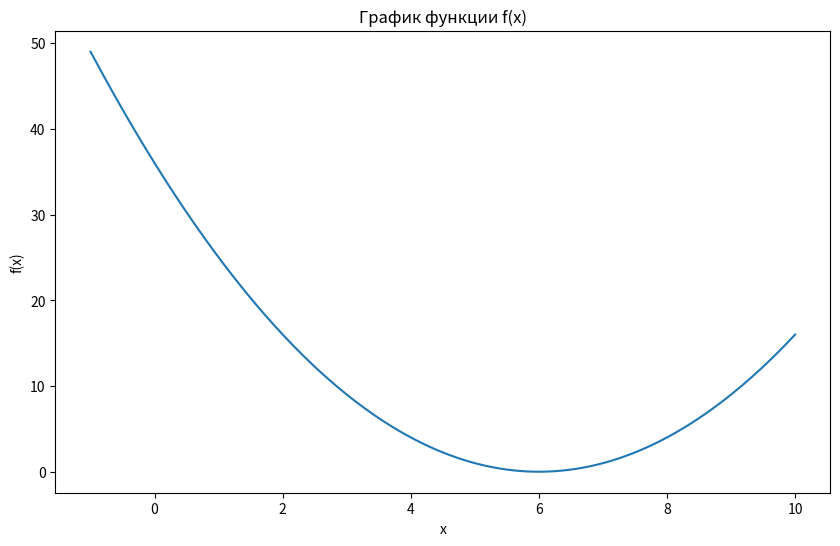

Write Python code to recreate this figure.
import random
import matplotlib.pyplot as plt
import numpy as np


def plot_function(f, a, b):
    x_values = np.linspace(a, b, 400)
    y_values = [f(x) for x in x_values]
    plt.figure(figsize=(10, 6))
    plt.plot(x_values, y_values, label='f(x) = (x - 6)^2')
    plt.title('График функции f(x)')
    plt.xlabel('x')
    plt.ylabel('f(x)')
    plt.savefig('function_plot.png')

def f(x):
    return (x - 6) ** 2

def monte_carlo_search(f, a, b, epsilon, max_iters=1000):
    x_min = random.uniform(a, b)
    f_min = f(x_min)
    iterations = 0

    for i in range(max_iters):
        x = random.uniform(a, b)
        f_x = f(x)
        iterations += 1

        if f_x < f_min:
            f_min = f_x
            x_min = x

        print(f"Монте-Карло Итерация {i+1}: x = {x:.6f}, f(x) = {f_x:.6f}, Текущий минимум: x_min = {x_min:.6f}, f_min = {f_min:.6f}")

        if abs(f_min) < epsilon:
            break

    return float(x_min), float(f_min), iterations

def powell_search(f, x1, Dx, epsilon, delta, max_iters=10):
    iterations = 0
    for i in range(max_iters):
        x2 = x1 + Dx
        iterations += 1

        if f(x1) > f(x2):
            x3 = x1 + 2 * Dx
        else:
            x3 = x1 - Dx
        if x3 < x1:
            x1, x2, x3 = x3, x1, x2

        
        Fmin = min(f(x1), f(x2), f(x3))
        xmin = [x1, x2, x3][[f(x1), f(x2), f(x3)].index(Fmin)]

        a1 = (f(x2) - f(x1)) / (x2 - x1)
        a2 = (1 / (x3 - x2)) * ((f(x3) - f(x1)) / (x3 - x1) - a1)
        x_bar = ((x2 + x1) / 2) - (a1 / (2 * a2))

        print(f"Пауэлл Итерация {i+1}: x1 = {x1:.2f}, x2 = {x2:.2f}, x3 = {x3:.2f}, f1 = {f(x1):.2f}, f2 = {f(x2):.2f}, f3 = {f(x3):.2f}, x̅ = {x_bar:.2f}, Fmin = {Fmin:.2f}, xmin = {xmin:.2f}")

        if x_bar < x1 or x_bar > x3:
            x1 = x_bar  
            continue

        if abs(Fmin - f(x_bar)) <= epsilon and abs(xmin - x_bar) <= delta:
            return float(x_bar), float(f(x_bar)), iterations

        best_x = x_bar if f(x_bar) < f(xmin) else xmin
        x1 = best_x-Dx

    return float(xmin), float(Fmin), iterations

def f_prime(x, h=1e-3):
    return (f(x + h) - f(x - h)) / (2 * h)

def f_double_prime(x, h=1e-3):
    return (f(x - h) - 2 * f(x) + f(x + h)) / (h ** 2)

def newton_method(f_prime, f_double_prime, x0, epsilon, max_iters=1000):
    x = x0
    iterations = 0
    for i in range(max_iters):
        x_new = x - f_prime(x) / f_double_prime(x) 
        iterations += 1
        
        print(f"Ньютон Итерация {i+1}: x = {x_new}, f'(x) = {f_prime(x)}, f''(x) = {f_double_prime(x)}")
        
        if abs(f_prime(x_new)) < epsilon:
            return float(x_new), float(f(x_new)), iterations
        
        x = x_new 

    return float(x), float(f(x)), iterations


def main():
    a, b = -1, 10
    epsilon = 0.1  
    delta = 0.1
    Dx = 0.1  
    x0 = 0  
    
    plot_function(f, a, b)

    print("\nМетод Монте-Карло:")
    x_min_mc, f_min_mc, iters_mc = monte_carlo_search(f, a, b, epsilon)
    print(f"Монте-Карло: Найден минимум в точке x = {x_min_mc:.6f}, f(x) = {f_min_mc:.6f}, количество итераций: {iters_mc}")
    
    print("\nМетод Пауэлла:")
    x_min_powell, f_min_powell, iters_powell = powell_search(f, x0, Dx, epsilon, delta)
    print(f"Пауэлл: Найден минимум в точке x = {x_min_powell}, f(x) = {f_min_powell}, количество итераций: {iters_powell}")
    
    print("\nМетод Ньютона:")
    x_min_newton, f_min_newton, iters_newton = newton_method(f_prime, f_double_prime, x0, epsilon)
    print(f"Ньютон: Найден минимум в точке x = {x_min_newton}, f(x) = {f_min_newton}, количество итераций: {iters_newton}")
    
    print("\nСравнение методов по числу итераций:")
    print(f"Метод Монте-Карло: {iters_mc} итераций")
    print(f"Метод Пауэлла: {iters_powell} итераций")
    print(f"Метод Ньютона: {iters_newton} итераций")

if __name__ == "__main__":
    main()
